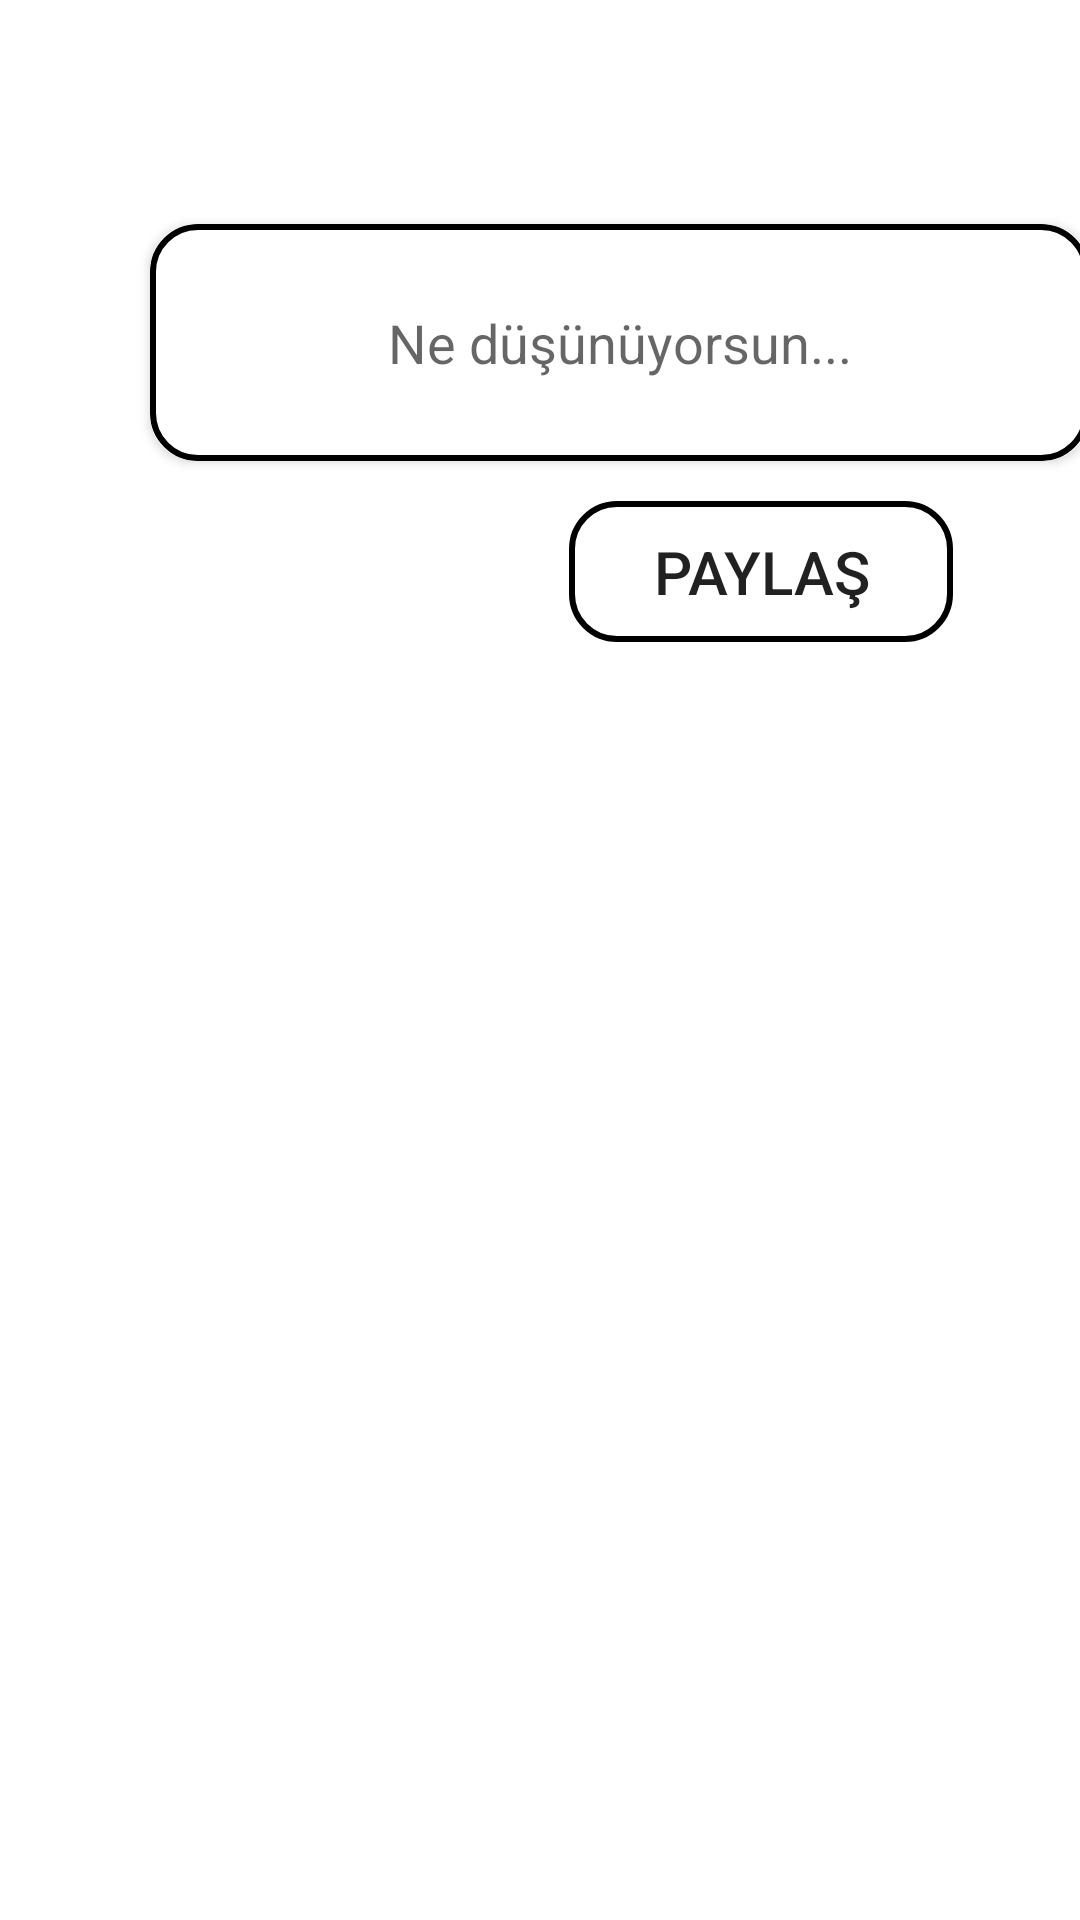

Reconstruct the res/layout file that produces this screen, plus the resources it refers to.
<!-- AndroidManifest.xml: application theme Theme.MarkakodPortal -->
<!-- res/layout/fragment_send_text.xml -->
<?xml version="1.0" encoding="utf-8"?>
<androidx.constraintlayout.widget.ConstraintLayout xmlns:android="http://schemas.android.com/apk/res/android"
    xmlns:app="http://schemas.android.com/apk/res-auto"
    xmlns:tools="http://schemas.android.com/tools"
    android:layout_width="match_parent"
    android:layout_height="match_parent"
    tools:context=".SendTextFragment" >

    <Button
        android:id="@+id/btnSend2"
        android:layout_width="128dp"
        android:layout_height="47dp"
        android:layout_marginStart="260dp"
        android:layout_marginEnd="51dp"
        android:background="@drawable/shape"
        android:text="@string/paylas"
        android:textSize="20sp"
        app:layout_constraintBottom_toBottomOf="parent"
        app:layout_constraintEnd_toEndOf="parent"
        app:layout_constraintHorizontal_bias="0.892"
        app:layout_constraintStart_toStartOf="parent"
        app:layout_constraintTop_toBottomOf="@+id/cardView3"
        app:layout_constraintVertical_bias="0.03" />

    <androidx.cardview.widget.CardView
        android:id="@+id/cardView3"
        android:layout_width="313dp"
        android:layout_height="79dp"
        android:layout_marginStart="50dp"
        android:layout_marginEnd="48dp"
        app:cardCornerRadius="15dp"
        app:layout_constraintBottom_toBottomOf="parent"
        app:layout_constraintEnd_toEndOf="parent"
        app:layout_constraintHorizontal_bias="0.0"
        app:layout_constraintStart_toStartOf="parent"
        app:layout_constraintTop_toTopOf="parent"
        app:layout_constraintVertical_bias="0.133">

        <EditText
            android:id="@+id/editTextText"
            android:layout_width="match_parent"
            android:layout_height="match_parent"
            android:background="@drawable/shape"
            android:digits="ğüşıöçĞÜŞİÖÇ abcdefghijklmnopqrstuvwxyzABCDEFGHIJKLMNOPQRSTUVWXYZ0123456789"
            android:ems="10"
            android:gravity="center"
            android:hint="Ne düşünüyorsun..."
            android:inputType="textMultiLine"
            android:textCursorDrawable="@drawable/cursor" />
    </androidx.cardview.widget.CardView>

</androidx.constraintlayout.widget.ConstraintLayout>
<!-- resources referenced by this layout -->
<resources>
  <!-- drawable shape (drawable) -->
  <shape xmlns:android="http://schemas.android.com/apk/res/android">
      <stroke
          android:width="2dp"
      android:color="@color/black" />
      <corners android:radius="15dp" />
  </shape>
  <string name="paylas">Paylaş</string>
  <style name="Theme.MarkakodPortal" parent="Theme.MaterialComponents.DayNight.NoActionBar">
          
          <item name="android:statusBarColor">@color/black</item>
          <item name="colorPrimary">@color/black</item>
          <item name="colorPrimaryVariant">@color/purple_700</item>
          <item name="colorOnPrimary">@color/white</item>
          <item name="colorAccent">@color/white</item>
          <item name="colorSecondary">@color/teal_200</item>
          <item name="colorSecondaryVariant">@color/teal_700</item>
          <item name="colorOnSecondary">@color/black</item>
          <item name="android:navigationBarColor">@color/black</item>
  
      </style>
  <color name="black">#FF000000</color>
  <color name="purple_700">#FF3700B3</color>
  <color name="white">#FFFFFFFF</color>
  <color name="teal_200">#FF03DAC5</color>
  <color name="teal_700">#FF018786</color>
</resources>
